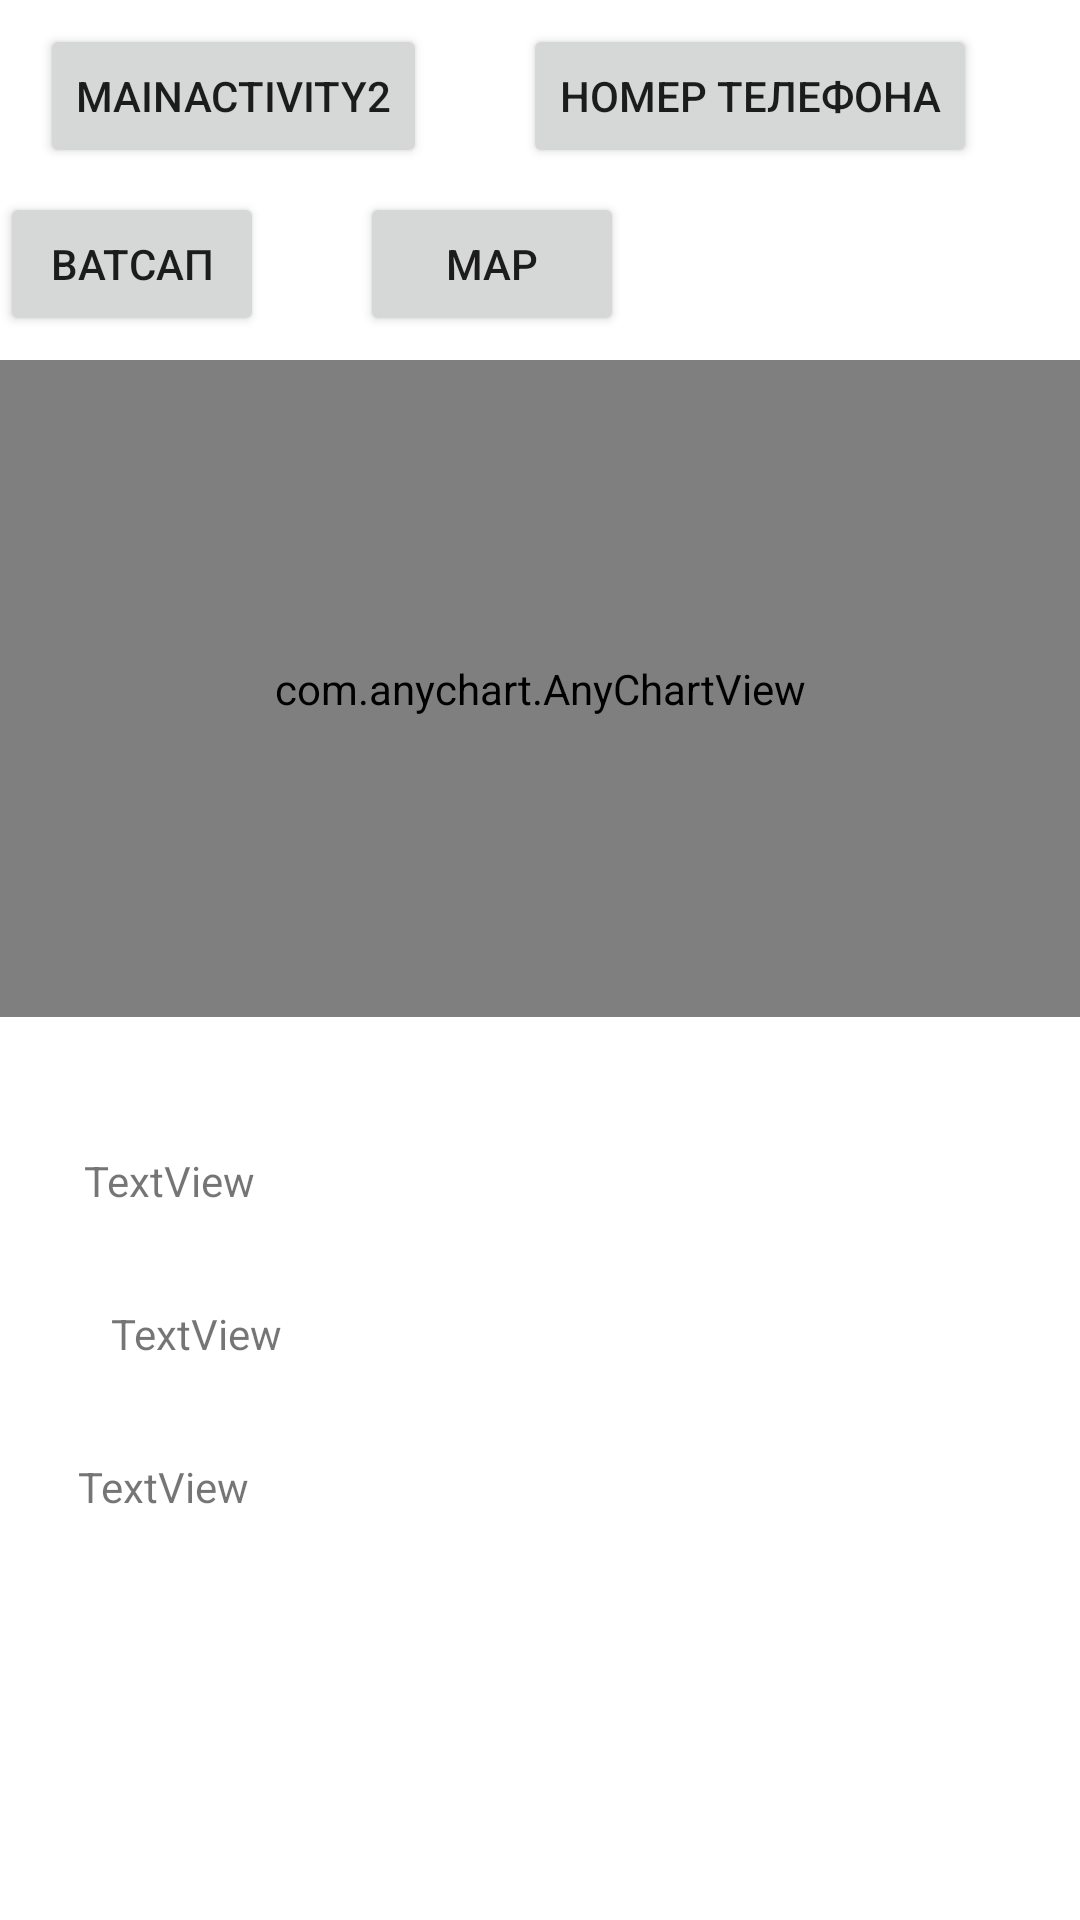

The Android layout XML behind this screen, and the referenced resources:
<!-- AndroidManifest.xml: application theme Theme.LostButFound -->
<!-- res/layout/activity_main.xml -->
<?xml version="1.0" encoding="utf-8"?>
<androidx.constraintlayout.widget.ConstraintLayout xmlns:android="http://schemas.android.com/apk/res/android"
    xmlns:app="http://schemas.android.com/apk/res-auto"
    xmlns:tools="http://schemas.android.com/tools"
    android:layout_width="match_parent"
    android:layout_height="match_parent"
    tools:context=".MainActivity">


    <Button
        android:id="@+id/button"
        android:layout_width="wrap_content"
        android:layout_height="wrap_content"
        android:layout_marginTop="8dp"
        android:onClick="startMainActivity2"
        android:text="MainACtivity2"
        app:layout_constraintEnd_toEndOf="parent"
        app:layout_constraintHorizontal_bias="0.058"
        app:layout_constraintStart_toStartOf="parent"
        app:layout_constraintTop_toTopOf="parent" />

    <Button
        android:id="@+id/phoneNumberBtn"
        android:layout_width="wrap_content"
        android:layout_height="wrap_content"
        android:layout_marginStart="32dp"
        android:layout_marginTop="8dp"
        android:text="Номер телефона"
        app:layout_constraintStart_toEndOf="@+id/button"
        app:layout_constraintTop_toTopOf="parent" />

    <Button
        android:id="@+id/vatsapBtn"
        android:layout_width="wrap_content"
        android:layout_height="wrap_content"
        android:layout_marginTop="8dp"
        android:text="Ватсап"
        app:layout_constraintStart_toStartOf="parent"
        app:layout_constraintTop_toBottomOf="@+id/phoneNumberBtn" />

    <Button
        android:id="@+id/shareBtn"
        android:layout_width="wrap_content"
        android:layout_height="48dp"
        android:layout_marginStart="32dp"
        android:layout_marginTop="8dp"
        android:text="map"
        app:layout_constraintStart_toEndOf="@+id/vatsapBtn"
        app:layout_constraintTop_toBottomOf="@+id/phoneNumberBtn" />

    <com.anychart.AnyChartView
        android:id="@+id/anyChartView"
        android:layout_width="360dp"
        android:layout_height="219dp"
        android:layout_marginTop="8dp"
        app:layout_constraintStart_toStartOf="parent"
        app:layout_constraintTop_toBottomOf="@+id/shareBtn">

    </com.anychart.AnyChartView>

    <TextView
        android:id="@+id/peopleText"
        android:layout_width="wrap_content"
        android:layout_height="wrap_content"
        android:layout_marginStart="28dp"
        android:layout_marginTop="272dp"
        android:text="TextView"
        app:layout_constraintStart_toStartOf="parent"
        app:layout_constraintTop_toBottomOf="@+id/vatsapBtn" />

    <TextView
        android:id="@+id/animalsText"
        android:layout_width="wrap_content"
        android:layout_height="wrap_content"
        android:layout_marginStart="37dp"
        android:layout_marginTop="32dp"
        android:text="TextView"
        app:layout_constraintStart_toStartOf="parent"
        app:layout_constraintTop_toBottomOf="@+id/peopleText" />

    <TextView
        android:id="@+id/relativesText"
        android:layout_width="wrap_content"
        android:layout_height="wrap_content"
        android:layout_marginStart="26dp"
        android:layout_marginTop="32dp"
        android:text="TextView"
        app:layout_constraintStart_toStartOf="parent"
        app:layout_constraintTop_toBottomOf="@+id/animalsText" />


</androidx.constraintlayout.widget.ConstraintLayout>
<!-- resources referenced by this layout -->
<resources>
  <style name="Theme.LostButFound" parent="Theme.MaterialComponents.DayNight.NoActionBar">
          
          <item name="colorPrimary">@color/purple_500</item>
          <item name="colorPrimaryVariant">@color/purple_700</item>
          <item name="colorOnPrimary">@color/white</item>
          
          <item name="colorSecondary">@color/teal_200</item>
          <item name="colorSecondaryVariant">@color/teal_700</item>
          <item name="colorOnSecondary">@color/black</item>
          
          <item name="android:statusBarColor" tools:targetApi="l">?attr/colorPrimaryVariant</item>
          
      </style>
  <color name="purple_500">#FF6200EE</color>
  <color name="purple_700">#FF3700B3</color>
  <color name="white">#FFFFFFFF</color>
  <color name="teal_200">#FF03DAC5</color>
  <color name="teal_700">#FF018786</color>
  <color name="black">#FF000000</color>
</resources>
